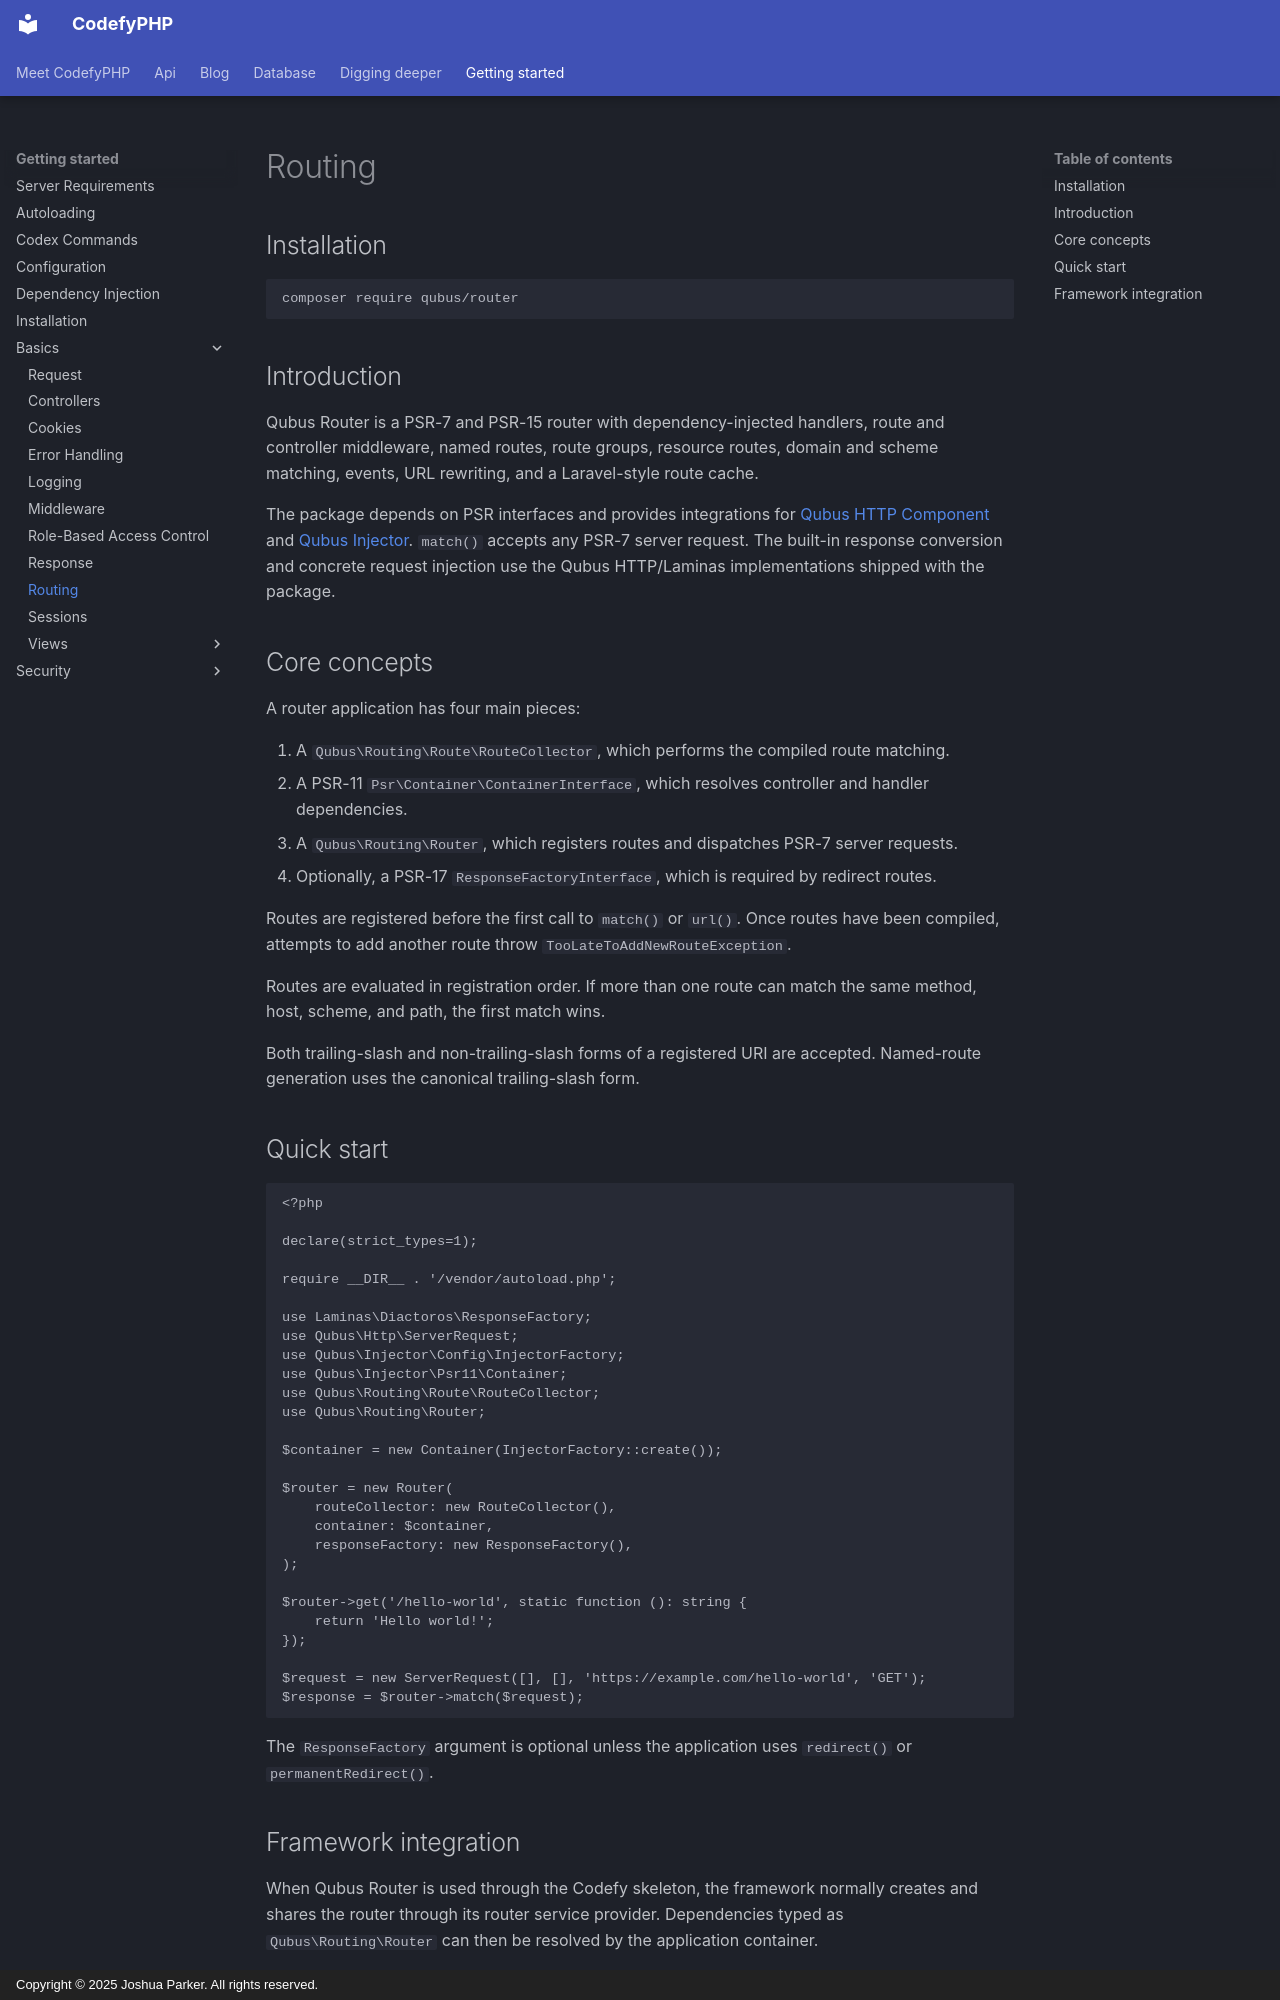

repository: codefyphp/docs · page: getting-started/basics/routing/index.html · generator: mkdocs · copyright: Copyright © 2025 Joshua Parker. All rights reserved.

---
title: Routing
sidebar_title: Routing
summary: Define CodefyPHP routes with HTTP methods, controller or callable handlers, groups, names, parameters, middleware, URL generation, and PSR-7 dispatch.
keywords: codefyphp-routing,php-router,route-middleware
weight: 15
---

## Installation

```shell
composer require qubus/router
```

## Introduction

Qubus Router is a PSR-7 and PSR-15 router with dependency-injected handlers, route and controller middleware, 
named routes, route groups, resource routes, domain and scheme matching, events, URL rewriting, and a 
Laravel-style route cache.

The package depends on PSR interfaces and provides integrations for 
[Qubus HTTP Component](../../digging-deeper/http/index.md) and 
[Qubus Injector](../dependency-injection.md). `match()` accepts any PSR-7 server request. The built-in response 
conversion and concrete request injection use the Qubus HTTP/Laminas implementations shipped with the package.

## Core concepts

A router application has four main pieces:

1. A `Qubus\Routing\Route\RouteCollector`, which performs the compiled route matching.
2. A PSR-11 `Psr\Container\ContainerInterface`, which resolves controller and handler dependencies.
3. A `Qubus\Routing\Router`, which registers routes and dispatches PSR-7 server requests.
4. Optionally, a PSR-17 `ResponseFactoryInterface`, which is required by redirect routes.

Routes are registered before the first call to `match()` or `url()`. Once routes have been compiled, attempts to add another route throw `TooLateToAddNewRouteException`.

Routes are evaluated in registration order. If more than one route can match the same method, host, scheme, and path, the first match wins.

Both trailing-slash and non-trailing-slash forms of a registered URI are accepted. Named-route generation uses the canonical trailing-slash form.

## Quick start

```php
<?php

declare(strict_types=1);

require __DIR__ . '/vendor/autoload.php';

use Laminas\Diactoros\ResponseFactory;
use Qubus\Http\ServerRequest;
use Qubus\Injector\Config\InjectorFactory;
use Qubus\Injector\Psr11\Container;
use Qubus\Routing\Route\RouteCollector;
use Qubus\Routing\Router;

$container = new Container(InjectorFactory::create());

$router = new Router(
    routeCollector: new RouteCollector(),
    container: $container,
    responseFactory: new ResponseFactory(),
);

$router->get('/hello-world', static function (): string {
    return 'Hello world!';
});

$request = new ServerRequest([], [], 'https://example.com/hello-world', 'GET');
$response = $router->match($request);
```

The `ResponseFactory` argument is optional unless the application uses `redirect()` or `permanentRedirect()`.

## Framework integration

When Qubus Router is used through the Codefy skeleton, the framework normally creates and shares the router through its router service provider. Dependencies typed as `Qubus\Routing\Router` can then be resolved by the application container.

The exact bootstrap API belongs to the Codefy framework rather than this package. A typical file-based configuration looks like this:

```php title="./bootstrap/app.php"
<?php

declare(strict_types=1);

use Application\Provider\DatabaseServiceProvider;
use Application\Provider\ViewServiceProvider;
use Codefy\Framework\Application as CodefyApp;

$app = CodefyApp::create(config: [
    'basePath' => dirname(__DIR__),
])
    ->withProviders([
        DatabaseServiceProvider::class,
        ViewServiceProvider::class,
    ])
    ->withRouting(
        web: __DIR__ . '/../routes/web/web.php',
        api: __DIR__ . '/../routes/api/rest.php',
    )
    ->return();

return $app;
```

Consult the Codefy's [configuration](../configuration.md) documentation if its bootstrap method signatures differ.
